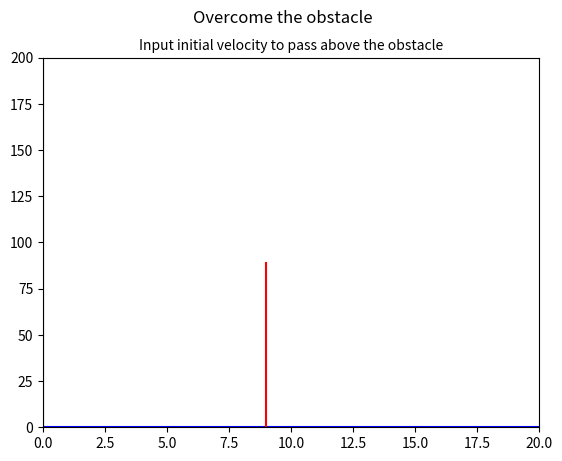

Source code (Python): (Note: this script raises an exception after producing the figure.)
import matplotlib.pyplot as plt
import numpy as np
import random
import time

# determine line position and height randomly
linex = random.randint(2,18)
liney = random.randint(20,100)

# graph dimensions
xmin = 0
xmax = 20
ymin = 0
ymax = 200

# GRAPH 1: obstacle
# graph set-up
points = 4*(xmax-xmin)
x_vals = np.linspace(xmin, xmax, points)
fig1, ax1 = plt.subplots()
ax1.axis([xmin,xmax,ymin,ymax])     # window size
ax1.plot([xmin,xmax],[0,0],'b')     # blue x axis
ax1.plot([0,0],[ymin,ymax], 'b')    # blue y axis
fig1.suptitle("Overcome the obstacle")
ax1.set_title("Input initial velocity to pass above the obstacle", fontsize=10)

# plot a random line using the line coordinates
ax1.plot([linex,linex],[0,liney],'r')
plt.show()

# Short delay to let the figure render
time.sleep(1)  # 1 second

# set values for the parabolic trajectory
a = -4.9                                   # gravitational constant
b = float(input("Initial velocity = \n"))  # user defined initial velocity
c = 0                                      # start at height = 0

# GRAPH 2: obstacle and parabola
# graph dimensions
xmin = 0
xmax = 20
ymin = 0
ymax = 200

# graph set-up
points = 4*(xmax-xmin)
x_vals = np.linspace(xmin, xmax, points)
y_vals = a * x_vals**2 + b * x_vals + c # parabola equation

fig2, ax2 = plt.subplots()
ax2.axis([xmin,xmax,ymin,ymax])         # window size
ax2.plot([xmin,xmax],[0,0],'b')         # blue x axis
ax2.plot([0,0],[ymin,ymax], 'b')        # blue y axis
ax2.plot([linex,linex],[0,liney],'r')   # plot the line again
ax2.plot(x_vals,y_vals)                 # plot the trajectory

# check if the equation will pass the parabola
y_at_line = a * linex**2 + b * linex + c # parabola's point on obstacle's x-axis

fig2.suptitle('Will it succeed?')
ax2.set_title(f'Line Max Height: {liney}, Pos at line x-value: {y_at_line:.2f}',fontsize=10)

if y_at_line < 0:
    fig2.text(0.5, 0.02, "The projectile landed before reaching the line!",
        fontsize=12, color='red', ha='center', va='center')
elif liney > y_at_line:
    fig2.text(0.5, 0.02, "Too Slow!", fontsize=12, color='red',
        ha='center', va='center')
else:
    fig2.text(0.5, 0.02, "Nice Shot!", fontsize=12, color='green',
        ha='center', va='center')

plt.show()

import matplotlib.pyplot as plt
import numpy as np
import random
from matplotlib.animation import FuncAnimation
from IPython.display import HTML
import time

# Random obstacle
linex = random.randint(2, 18)
liney = random.randint(20, 100)

# Graph dimensions
xmin, xmax = 0, 20
ymin, ymax = 0, 200

# Set up the equation for parabola, b is for user input
a = -4.9  # gravity term
c = 0     # initial height
points = 4 * (xmax - xmin)

# display the target obstacle
fig1, ax1 = plt.subplots()
ax1.set_xlim(xmin, xmax)
ax1.set_ylim(ymin, ymax)
ax1.plot([xmin, xmax], [0, 0], 'b')         # blue x-axis
ax1.plot([0, 0], [ymin, ymax], 'b')         # blue y-axis
ax1.plot([linex, linex], [0, liney], 'r')   # red obstacle
fig1.suptitle('Overcome the obstacle')
ax1.set_title('Choose an appropriate velocity to overcome the barrier',fontsize=10)
plt.show()

# delay
time.sleep(1)

# initial velocity prompt
b = float(input("Initial velocity = \n"))

# Generate trajectory points
x_vals = np.linspace(xmin, xmax, points)
y_vals = a * x_vals**2 + b * x_vals + c

# animate the trajectory
fig2, ax2 = plt.subplots()
ax2.set_xlim(xmin, xmax)
ax2.set_ylim(ymin, ymax)
ax2.plot([xmin, xmax], [0, 0], 'b')         # blue x-axis
ax2.plot([0, 0], [ymin, ymax], 'b')         # blue y-axis
ax2.plot([linex, linex], [0, liney], 'r', label='Obstacle') # red obstacle

# Initialize plot objects
trajectory_line, = ax2.plot([], [], 'g-', label='Projectile Path')
point, = ax2.plot([], [], 'go', label='Projectile')
ax2.legend()

def init():
    trajectory_line.set_data([], [])
    point.set_data([], [])
    return trajectory_line, point

def animate(i):
    xi = x_vals[:i]
    yi = y_vals[:i]
    trajectory_line.set_data(xi, yi)
    if i < len(x_vals):
        point.set_data([x_vals[i]], [y_vals[i]])
    else:
        point.set_data([], [])  # hide point if out of bounds
    return trajectory_line, point

anim = FuncAnimation(fig2, animate, frames=len(x_vals), init_func=init,
                     interval=50, blit=True, repeat=False)

# trajectory and obstacle check
y_at_line = a * linex**2 + b * linex + c

if y_at_line < 0:
    fig2.text(0.5, 0.02, "The projectile landed before reaching the line!",
        fontsize=12, color='red', ha='center', va='center')
elif liney > y_at_line:
    fig2.text(0.5, 0.02, "Too Slow!", fontsize=12, color='red',
        ha='center', va='center')
else:
    fig2.text(0.5, 0.02, "Nice Shot!", fontsize=12, color='green',
        ha='center', va='center')

fig2.suptitle('Will it succeed?')
ax2.set_title(f'Line Max Height: {liney}, Pos at line x-value: {y_at_line:.2f}',fontsize=10)

# Prevent Colab static display
plt.close(fig2)

# Render animation in Colab
HTML(anim.to_jshtml())